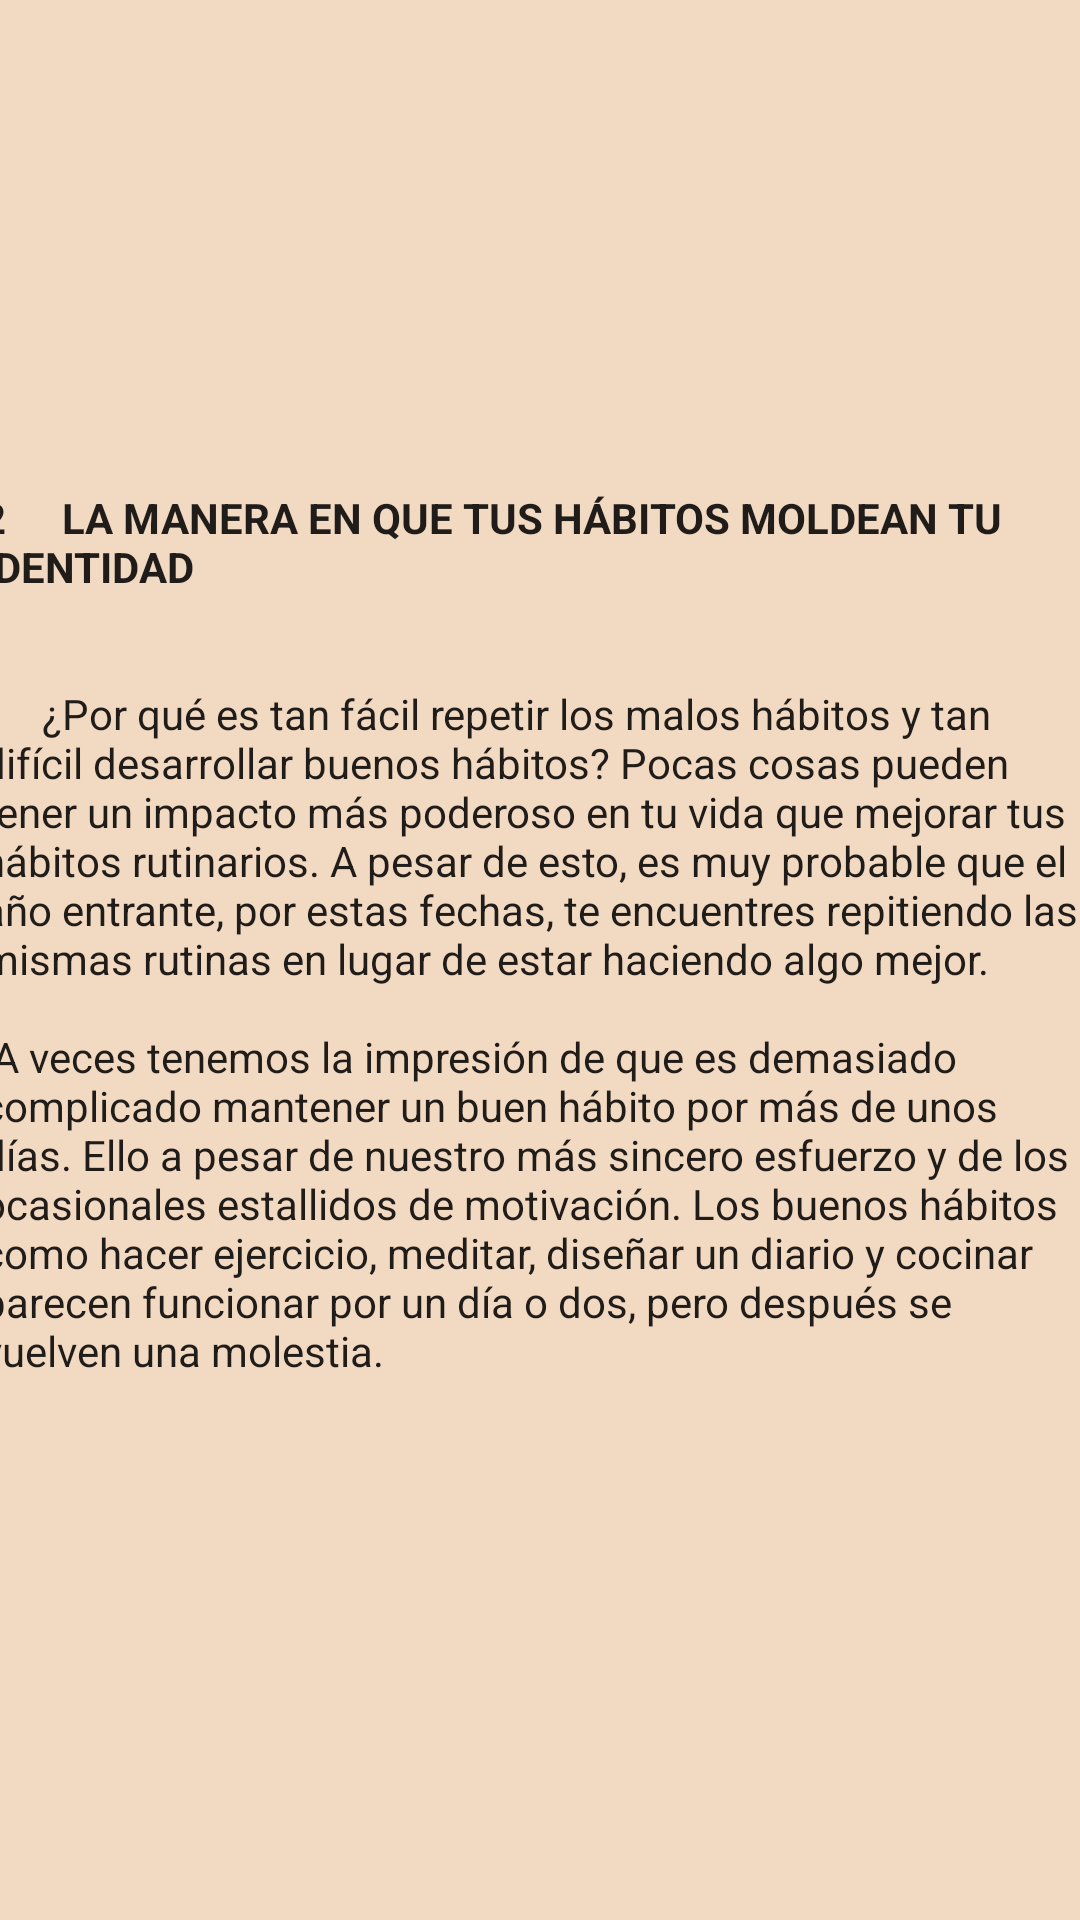

Reconstruct the res/layout file that produces this screen, plus the resources it refers to.
<!-- AndroidManifest.xml: application theme Theme.Design.Light.NoActionBar -->
<!-- res/layout/fragment_blank2.xml -->
<?xml version="1.0" encoding="utf-8"?>
<androidx.constraintlayout.widget.ConstraintLayout xmlns:android="http://schemas.android.com/apk/res/android"
    xmlns:app="http://schemas.android.com/apk/res-auto"
    xmlns:tools="http://schemas.android.com/tools"
    android:id="@+id/frameLayout2"
    android:layout_width="match_parent"
    android:layout_height="match_parent"
    android:background="#F2D9C2"
    tools:context=".BlankFragment2">

    <TextView
        android:id="@+id/textView10"
        android:layout_width="373dp"
        android:layout_height="320dp"
        android:layout_marginTop="8dp"
        android:gravity="fill"
        android:text="@string/app_fragmCap2"
        android:textAlignment="textStart"
        android:textAppearance="@style/TextAppearance.AppCompat.Body1"
        android:textSize="14sp"
        android:textStyle="normal"
        app:layout_constraintBottom_toBottomOf="parent"
        app:layout_constraintEnd_toEndOf="parent"
        app:layout_constraintStart_toStartOf="parent"
        app:layout_constraintTop_toTopOf="parent"
        app:layout_constraintVertical_bias="0.459" />
</androidx.constraintlayout.widget.ConstraintLayout>
<!-- resources referenced by this layout -->
<resources>
  <string name="app_fragmCap2"><b>2\t\t\tLA MANERA EN QUE TUS HÁBITOS MOLDEAN TU IDENTIDAD</b>\n\n\n\t\t\t¿Por qué es tan fácil repetir los malos hábitos y tan difícil desarrollar buenos hábitos? Pocas cosas pueden tener un impacto más poderoso en tu vida que mejorar tus hábitos rutinarios. A pesar de esto, es muy probable que el año entrante, por estas fechas, te encuentres repitiendo las mismas rutinas en lugar de estar haciendo algo mejor.\n\n
  A veces tenemos la impresión de que es demasiado complicado mantener un buen hábito por más de unos días. Ello a pesar de nuestro más sincero esfuerzo y de los ocasionales estallidos de motivación. Los buenos hábitos como hacer ejercicio, meditar, diseñar un diario y cocinar parecen funcionar por un día o dos, pero después se vuelven una molestia.</string>
</resources>
